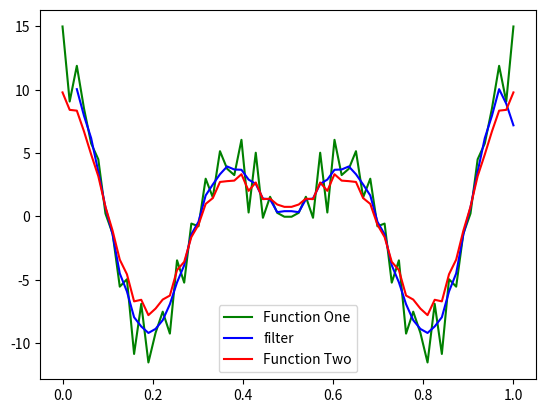

Write the Python code that produced this figure.
"""
            Digital Filter
github: https://github.com/Adefful/digital-filter

функция: Acos(a*2pi*x) + Bcos(b*2pi*x) ++ ....

где amplitude: A,B, ...
    frequency: a,b, ...
    n: частота дискретизации
[a,b] отрезок на котором отображается функция

v1.0.0 - используется метод прямоугольников

"""
import matplotlib.pyplot as plt
import numpy as np
from functools import reduce
import math

options = {
    'n': 64,
    'amplitude':  [6, 6, 1, 2],
    'frequency': [2, 3,23,28]
}
 
def __main__():
    n = options['n']
    ampl_lst = np.array(options['amplitude'])
    freq_lst = np.array(options['frequency'])
    a = 0 
    b = 1
    nT = np.linspace(a,b,n)
    print("nT")
    print(nT)
    Xn = np.array([ampl_lst[x]*np.cos(2 * math.pi * freq_lst[x] * nT) for x in range(len(ampl_lst))])
    func = np.array(reduce(lambda a,b: np.add(a,b), Xn))
    print("func")
    print(func)
    plt.plot(nT, func, label="Function One", color="g")
    Yn = [reduce(lambda i,j: i+j, func[x:x+5])/5 for x in range(len(func - 5))]  #bug fixed
    print("Yn")
    print(Yn)
    plt.plot(nT[2:], Yn[:-2], label="filter", color="b")
    ak = np.array([(2/n)*np.sum(Yn*Xn[x]/ampl_lst[x]) for x in range(len(Xn))])
    print("ak")
    print(ak[0])
    Yt = np.array([(Xn[x]/ampl_lst[x])*ak[x] for x in range(len(ampl_lst))])
    func2 = np.array(reduce(lambda a,b: np.add(a,b), Yt))
    plt.plot(nT, func2, label="Function Two", color="r")
    plt.legend()
    plt.show()

__main__()